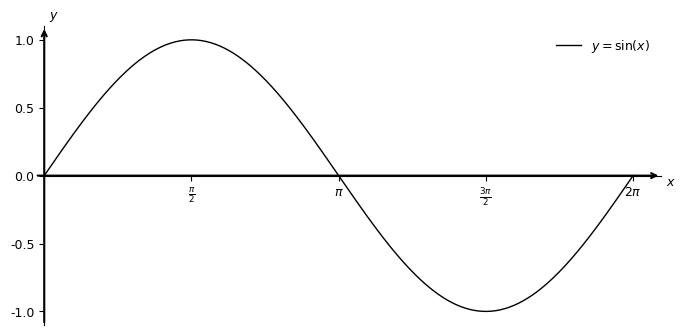

Recreate this plot in Python.
import numpy as np
import matplotlib.pyplot as plt

# === GENERAL PARAMETERS ===
fig_width = 6.7   # inches ~17 cm (full A4 width)
fig_height = 3.2  # plot aspect
font_size = 9

plt.rcParams.update({
    "font.family": "Arial",
    "font.size": font_size,
    "axes.spines.top": False,
    "axes.spines.right": False,
    "axes.linewidth": 0.8,
    "mathtext.fontset": "dejavusans",  # matches Arial
})

# === DATA ===
x = np.linspace(0, 2*np.pi, 400)
y = np.sin(x)

# === PLOT ===
fig, ax = plt.subplots(figsize=(fig_width, fig_height))
ax.plot(x, y, color='black', linewidth=1.0, label=r'$y = \sin(x)$')

# === AXIS SETTINGS ===
# Axes positioned at bottom and left
ax.spines['bottom'].set_position(('data', 0))
ax.spines['left'].set_position(('data', 0))
ax.spines['bottom'].set_color('black')
ax.spines['left'].set_color('black')
ax.spines['top'].set_visible(False)
ax.spines['right'].set_visible(False)

# === ARROWS ON AXES ===
arrow_style = dict(arrowstyle='->', color='black', lw=1.5)
ax.annotate('', xy=(2*np.pi + 0.3, 0), xytext=(-0.1, 0), arrowprops=arrow_style, clip_on=False)
ax.annotate('', xy=(0, 1.1), xytext=(0, -1.1), arrowprops=arrow_style, clip_on=False)

# === RANGE AND TICKS ===
ax.set_xlim(0, 2*np.pi + 0.3)
ax.set_ylim(-1.1, 1.1)
ax.set_xticks([np.pi/2, np.pi, 3*np.pi/2, 2*np.pi])
ax.set_xticklabels([r'$\frac{\pi}{2}$', r'$\pi$', r'$\frac{3\pi}{2}$', r'$2\pi$'])
ax.set_yticks([-1,-0.5,0,0.5, 1])

# === LABELS ===
ax.text(2*np.pi + 0.35, -0.05, r'$x$', fontsize=font_size, va='center')
ax.text(0.05, 1.12, r'$y$', fontsize=font_size, va='bottom')

# === FUNCTION LABEL ===
ax.legend(loc='upper right', frameon=False, fontsize=font_size)

# === APPEARANCE AND SAVE ===
ax.grid(False)
plt.tight_layout(pad=0.2)
plt.savefig("sinus.eps", format='eps', bbox_inches='tight')
plt.show()
